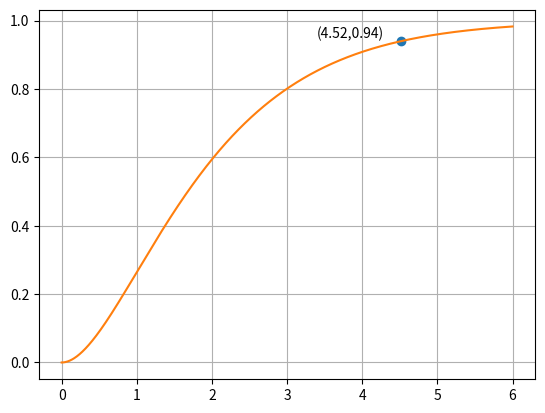

The matplotlib source for this figure:
import numpy as np
import matplotlib.pyplot as plt

x = np.linspace(0,6,1000)
y = 1-(np.exp(-x))-(x*np.exp(-x))
plt.plot(4.52218,0.94,'o')
plt.text(3.4,0.95,'(4.52,0.94)')
plt.grid()
plt.plot(x,y)
plt.show()
